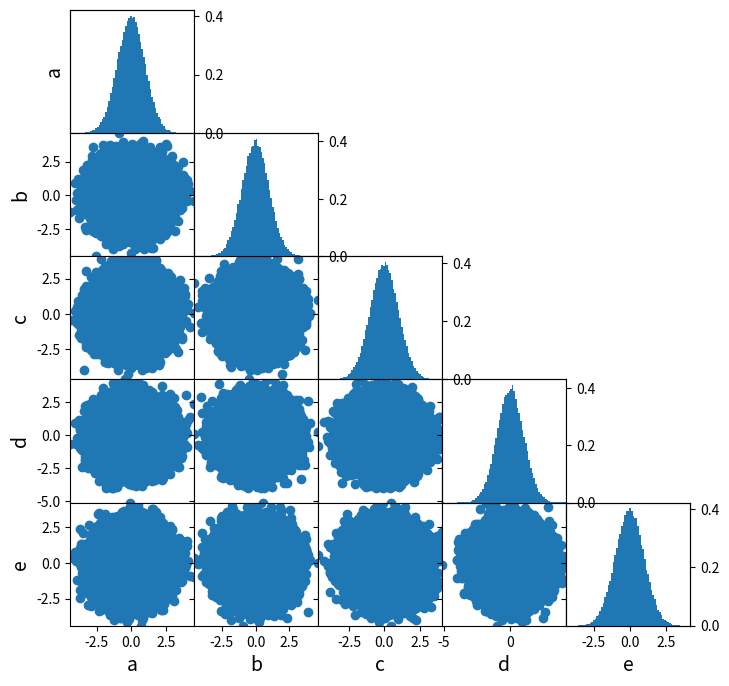

Python code for this plot:
"""
This module provides a couple utilities for creating the subplots used in
scatterplot matrixes (and simliar plots).
[redacted]
"""

from numpy import linspace, meshgrid, sqrt
from numpy.random import rand, normal
import matplotlib.pyplot as plt


def scatterplot_matrix(x, labels, ax_label_font=14, plot_type='scatter',
                       fig_options={}, marginal_options={}, joint_options={}):
    ndim, nsamples = x.shape
    if type(fig_options) is tuple:
        fig, axes = fig_options
    else:
        fig, axes = plt.subplots(ndim, ndim, sharex='col', sharey='row',
                    gridspec_kw=dict(wspace=0, hspace=0), **fig_options)
        # Row & column formatting
        for i in range(ndim):
            axes[i][0].set_ylabel(labels[i], fontsize=ax_label_font)
            axes[i][0].set_ylim([x[i].min(), x[i].max()])
        for j in range(ndim):
            axes[-1][j].set_xlabel(labels[j], fontsize=ax_label_font)
            axes[-1][j].set_xlim([x[j].min(), x[j].max()])
        # Remove unwanted frames & ticks from the upper triangle
        for i in range(ndim-1):
            for j in range(i+1, ndim):
                axes[i][j].spines['top'].set_visible(False)
                axes[i][j].spines['bottom'].set_visible(False)
                axes[i][j].spines['left'].set_visible(False)
                axes[i][j].spines['right'].set_visible(False)
                axes[i][j].tick_params(axis='both', which='both',
                                       left=False, bottom=False)
    # Marginals
    nbins = max(min(nsamples // 75, 75), 10)
    for i in range(ndim):
        ax = axes[i][i].twinx()
        ax.hist(x[i], bins=nbins, density=True, **marginal_options)
        ax.set_ylim([0, None])
    axes[0][0].tick_params(axis='y', which='both',
                           left=False, right=False, labelleft=False)
    # Pairwise plots:
    nbins = max(min(int(sqrt(nsamples / 25)), 50), 10)
    for i in range(ndim):
        for j in range(i):
            ax = axes[i][j]
            if plot_type == 'scatter':
                ax.scatter(x[j], x[i], **joint_options)
            elif plot_type == 'hist':
                ax.hist2d(x[j], x[i], bins=nbins, **joint_options)
            elif plot_type == 'contour':
                xbins = linspace(x[j].min(), x[j].max(), nbins + 1)
                ybins = linspace(x[i].min(), x[i].max(), nbins + 1)
                freq, _, _, im = ax.hist2d(x[j], x[i], bins=[xbins, ybins])
                X, Y = meshgrid(xbins[:-1], ybins[:-1], indexing='xy')
                ax.contour(X, Y, freq.T, **joint_options)
                im.set_visible(False)
    return fig, axes


def contour_matrix(pdf, x_grids, labels, ax_label_font=14,
                   fig_options={}, marginal_options={}, joint_options={}):
    ndim = len(labels)
    if type(fig_options) is tuple:
        fig, axes = fig_options
    else:
        fig, axes = plt.subplots(ndim, ndim, sharex='col', sharey='row',
                    gridspec_kw=dict(wspace=0, hspace=0), **fig_options)
        # Row & column formatting
        for i in range(ndim):
            axes[i][0].set_ylabel(labels[i], fontsize=ax_label_font)
            axes[i][0].set_ylim([x_grids[i][0], x_grids[i][-1]])
        for j in range(ndim):
            axes[-1][j].set_xlabel(labels[j], fontsize=ax_label_font)
            axes[-1][j].set_xlim([x_grids[j][0], x_grids[j][-1]])
        # Remove unwanted frames & ticks from the upper triangle
        for i in range(ndim-1):
            for j in range(i+1, ndim):
                axes[i][j].spines['top'].set_visible(False)
                axes[i][j].spines['bottom'].set_visible(False)
                axes[i][j].spines['left'].set_visible(False)
                axes[i][j].spines['right'].set_visible(False)
                axes[i][j].tick_params(axis='both', which='both',
                                       left=False, bottom=False)
    # Marginals
    for i in range(ndim):
        marginal = pdf.copy()
        for k in range(i):
            shape = (-1,) + (1,) * (ndim - (k + 1))
            Δxk = (x_grids[k][1:] - x_grids[k][:-1]).reshape(shape)
            marginal = 0.5 * (Δxk * marginal[:-1] +
                              Δxk * marginal[+1:]).sum(axis=0)
        for k in range(i + 1, ndim):
            shape = (1, -1) + (1,) * (ndim - (k + 1))
            Δxk = (x_grids[k][1:] - x_grids[k][:-1]).reshape(shape)
            marginal = 0.5 * (Δxk * marginal[:, :-1] +
                              Δxk * marginal[:, +1:]).sum(axis=1)
        ax = axes[i][i].twinx()
        ax.plot(x_grids[i], marginal, **marginal_options)
        ax.set_ylim([0, None])
    axes[0][0].tick_params(axis='y', which='both',
                           left=False, right=False, labelleft=False)
    # Pairwise plots:
    for i in range(ndim):
        for j in range(i):
            joint = pdf.copy()
            for k in range(j):
                shape = (-1,) + (1,) * (ndim - (k + 1))
                Δxk = (x_grids[k][1:] - x_grids[k][:-1]).reshape(shape)
                joint = 0.5 * (Δxk * joint[:-1] +
                               Δxk * joint[+1:]).sum(axis=0)
            for k in range(j + 1, i):
                shape = (1, -1) + (1,) * (ndim - (k + 1))
                Δxk = (x_grids[k][1:] - x_grids[k][:-1]).reshape(shape)
                joint = 0.5 * (Δxk * joint[:, :-1] +
                               Δxk * joint[:, +1:]).sum(axis=1)
            for k in range(i + 1, ndim):
                shape = (1, 1, -1) + (1,) * (ndim - (k + 1))
                Δxk = (x_grids[k][1:] - x_grids[k][:-1]).reshape(shape)
                joint = 0.5 * (Δxk * joint[:, :, :-1] +
                               Δxk * joint[:, :, +1:]).sum(axis=2)
            X1, X2 = meshgrid(x_grids[j], x_grids[i], indexing='xy')
            ax = axes[i][j]
            ax.contour(X1, X2, joint.T, **joint_options)
    return fig, axes


if __name__ == '__main__':

    labels = ['a', 'b', 'c', 'd', 'e']
    nsamples = 100000
    x = normal(0, 1, (len(labels), nsamples))
    fig, axes = scatterplot_matrix(x, labels, plot_type='scatter',
                                   fig_options=dict(figsize=(8, 8)))

    plt.show()
